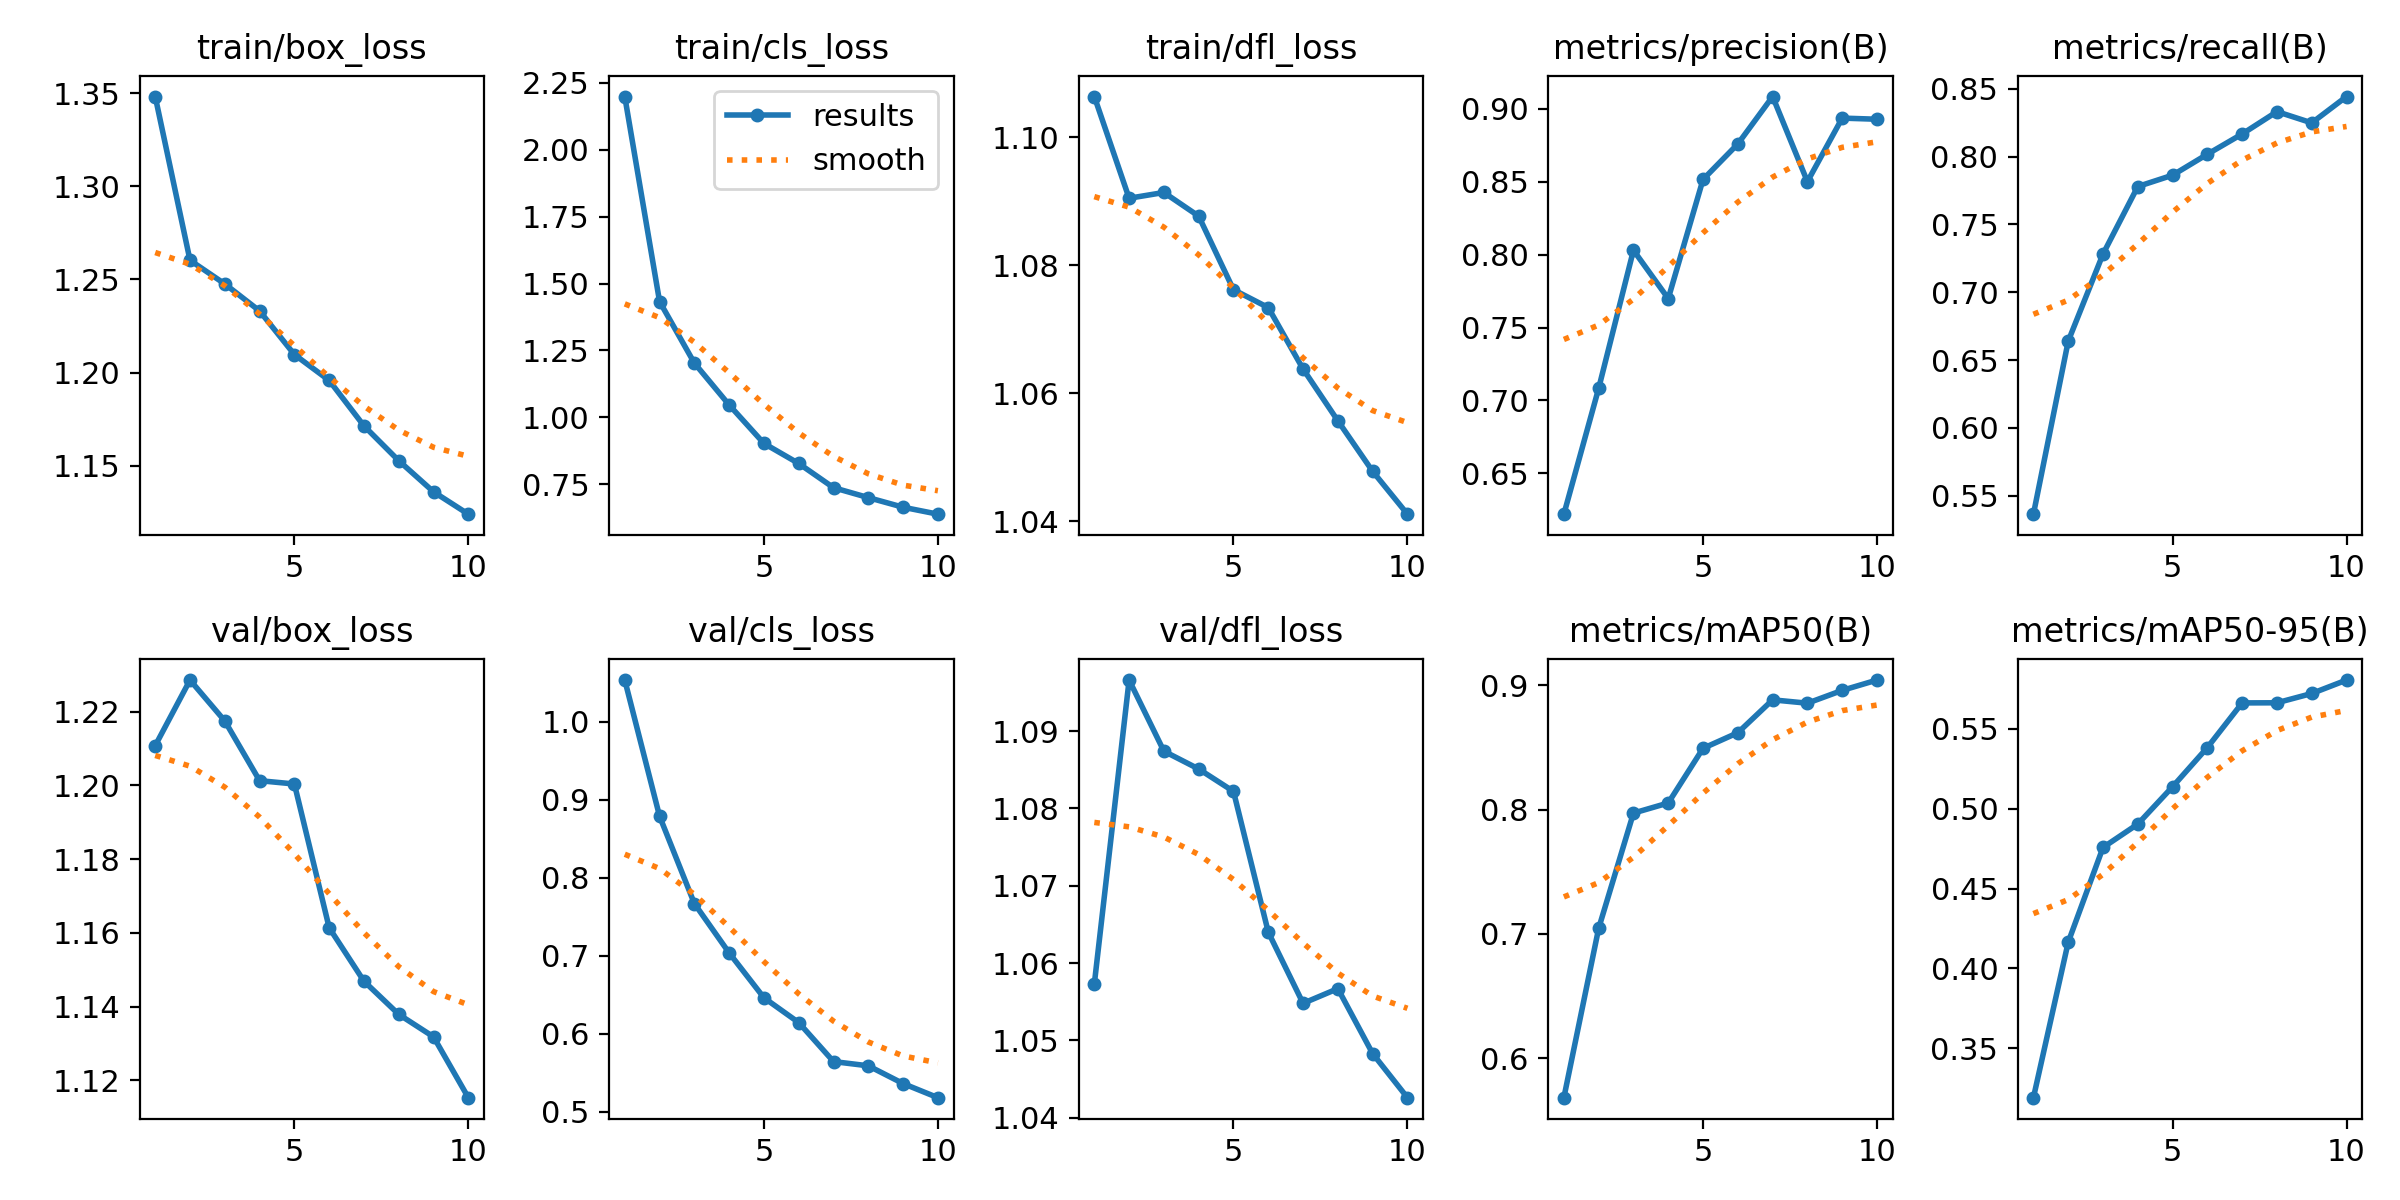

Values plotted in this chart, from the file beside it:
epoch, train/box_loss, train/cls_loss, train/dfl_loss, metrics/precision(B), metrics/recall(B), metrics/mAP50(B), metrics/mAP50-95(B), val/box_loss, val/cls_loss, val/dfl_loss, lr/pg0, lr/pg1, lr/pg2
1, 1.348, 2.199, 1.106, 0.6221, 0.5365, 0.5685, 0.3191, 1.211, 1.053, 1.057, 0.000474, 0.000474, 0.000474
2, 1.26, 1.433, 1.091, 0.7083, 0.664, 0.7046, 0.4164, 1.229, 0.8788, 1.097, 0.0008563, 0.0008563, 0.0008563
3, 1.248, 1.203, 1.091, 0.803, 0.7282, 0.7971, 0.4757, 1.218, 0.7669, 1.087, 0.001144, 0.001144, 0.001144
4, 1.233, 1.046, 1.088, 0.7698, 0.7779, 0.8052, 0.4904, 1.201, 0.7037, 1.085, 0.001005, 0.001005, 0.001005
5, 1.21, 0.9028, 1.076, 0.8515, 0.7863, 0.8491, 0.5138, 1.2, 0.6462, 1.082, 0.0008631, 0.0008631, 0.0008631
6, 1.196, 0.8277, 1.073, 0.8758, 0.8017, 0.8617, 0.5383, 1.161, 0.6145, 1.064, 0.0007216, 0.0007216, 0.0007216
7, 1.171, 0.7373, 1.064, 0.9083, 0.8167, 0.8881, 0.5663, 1.147, 0.5645, 1.055, 0.0005802, 0.0005802, 0.0005802
8, 1.153, 0.7002, 1.056, 0.85, 0.8331, 0.8854, 0.5663, 1.138, 0.5591, 1.057, 0.0004387, 0.0004387, 0.0004387
9, 1.136, 0.6642, 1.048, 0.8935, 0.8248, 0.8957, 0.5721, 1.132, 0.5364, 1.048, 0.0002972, 0.0002972, 0.0002972
10, 1.124, 0.6383, 1.041, 0.8927, 0.8442, 0.904, 0.5806, 1.115, 0.5183, 1.043, 0.0001558, 0.0001558, 0.0001558
